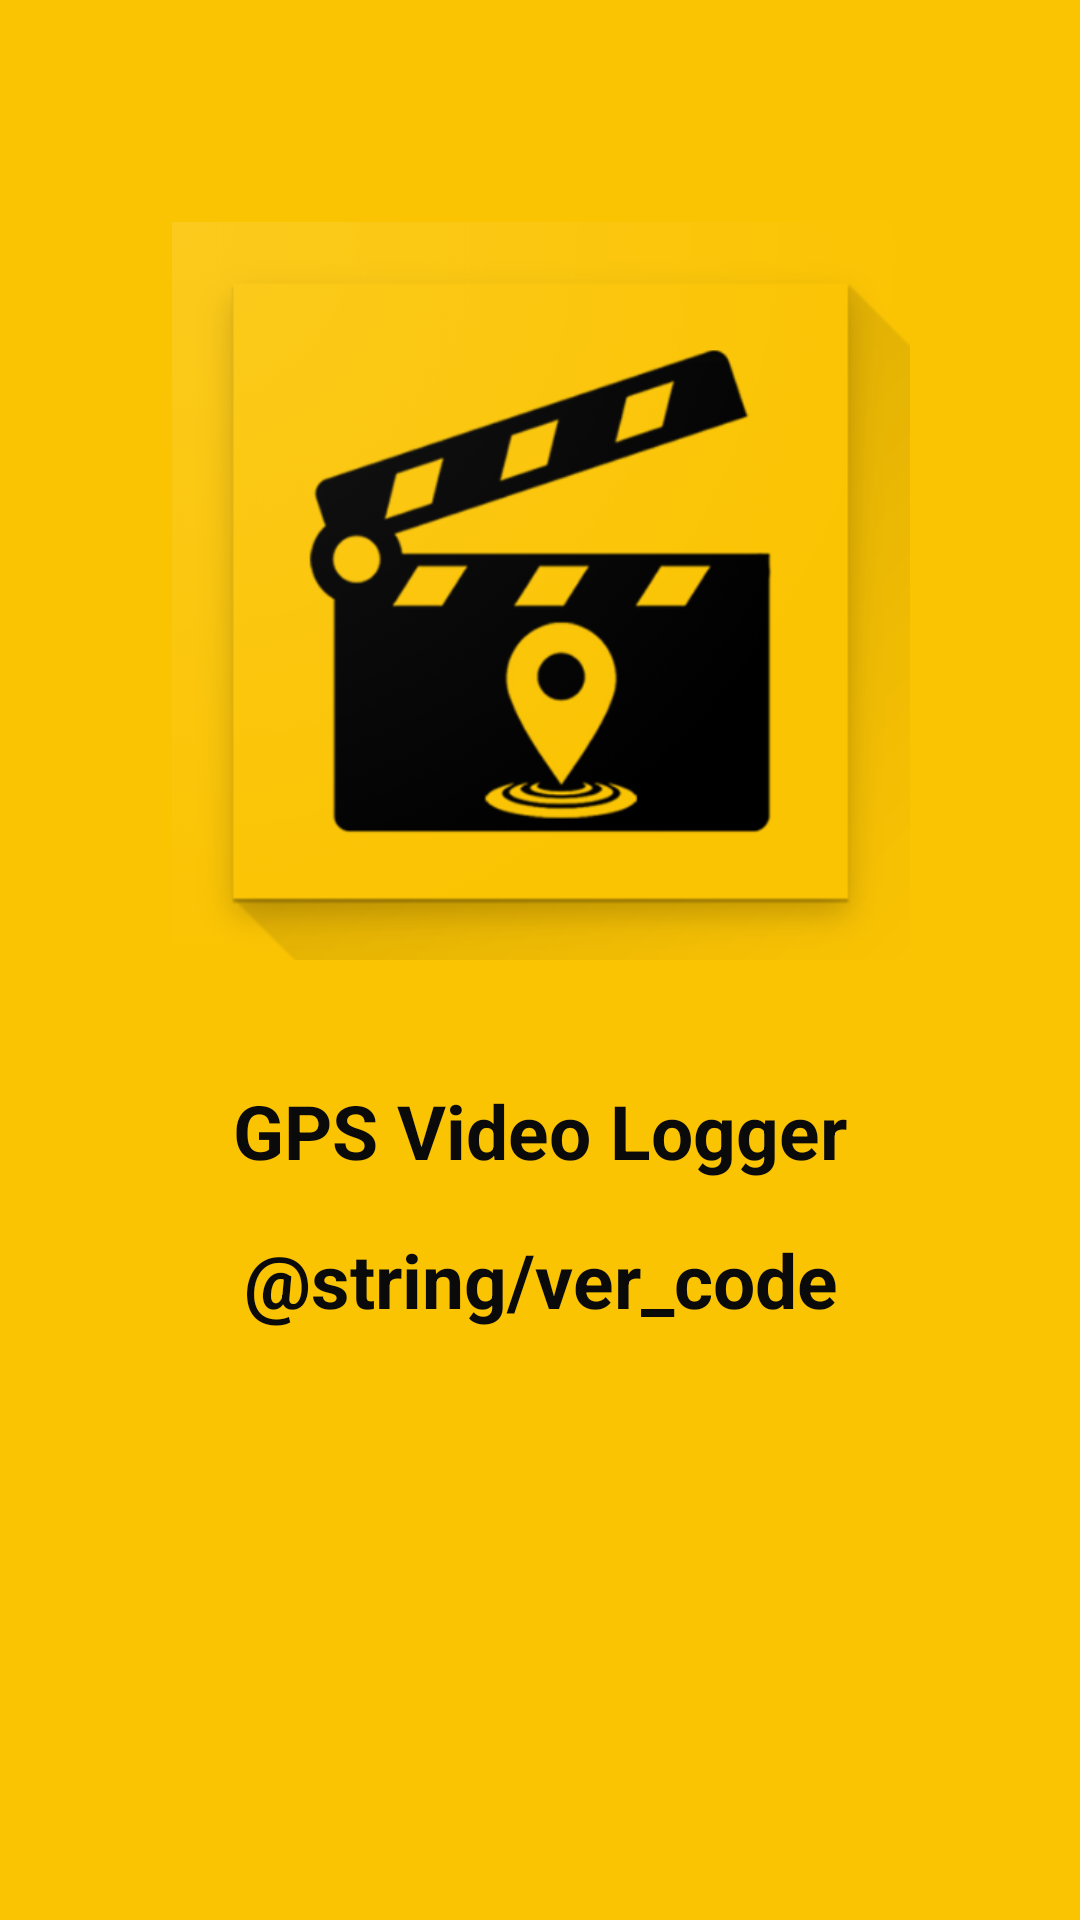

Android layout source for this screen:
<!-- AndroidManifest.xml: application theme AppTheme -->
<!-- res/layout/activity_launcher.xml -->
<?xml version="1.0" encoding="utf-8"?>
<androidx.constraintlayout.widget.ConstraintLayout xmlns:android="http://schemas.android.com/apk/res/android"
    xmlns:app="http://schemas.android.com/apk/res-auto"
    xmlns:tools="http://schemas.android.com/tools"
    android:layout_width="match_parent"
    android:layout_height="match_parent"
    tools:context="app.gps_video_logger.LauncherActivity"
    android:background="@color/colorText">

    <ImageView
        android:id="@+id/imageView"
        android:layout_width="257dp"
        android:layout_height="246dp"
        android:contentDescription="Logo"
        app:layout_constraintBottom_toTopOf="@+id/guideline3"
        app:layout_constraintEnd_toEndOf="parent"
        app:layout_constraintStart_toStartOf="parent"
        app:srcCompat="@drawable/app_logo" />

    <androidx.constraintlayout.widget.Guideline
        android:id="@+id/guideline3"
        android:layout_width="wrap_content"
        android:layout_height="wrap_content"
        android:orientation="horizontal"
        app:layout_constraintGuide_percent="0.5" />

    <androidx.constraintlayout.widget.Guideline
        android:id="@+id/guideline4"
        android:layout_width="wrap_content"
        android:layout_height="wrap_content"
        android:orientation="horizontal"
        app:layout_constraintGuide_percent="0.55" />

    <TextView
        android:id="@+id/app_title"
        android:layout_width="wrap_content"
        android:layout_height="wrap_content"
        android:ems="10"
        android:gravity="center_horizontal"
        android:inputType="textPersonName"
        android:padding="8sp"
        android:text="@string/app_name"
        android:textColor="@color/colorBackground"
        android:textSize="25sp"
        android:textStyle="bold"
        app:layout_constraintBottom_toTopOf="@+id/app_ver"
        app:layout_constraintEnd_toEndOf="parent"
        app:layout_constraintStart_toStartOf="parent"
        app:layout_constraintTop_toBottomOf="@id/guideline4" />

    <TextView
        android:id="@+id/app_ver"
        android:layout_width="wrap_content"
        android:layout_height="wrap_content"
        android:ems="10"
        android:gravity="center_horizontal"
        android:inputType="textPersonName"
        android:padding="8sp"
        android:text="@string/ver_code"
        android:textColor="@color/colorBackground"
        android:textSize="25sp"
        android:textStyle="bold"
        app:layout_constraintEnd_toEndOf="parent"
        app:layout_constraintStart_toStartOf="parent"
        app:layout_constraintTop_toBottomOf="@id/app_title" />

    <TextView
        android:id="@+id/permission_text"
        android:layout_width="wrap_content"
        android:layout_height="wrap_content"
        android:gravity="center_horizontal|center_vertical"
        android:paddingLeft="10sp"
        android:paddingRight="10sp"
        android:textSize="15sp"
        app:layout_constraintBottom_toBottomOf="parent"
        app:layout_constraintEnd_toEndOf="parent"
        app:layout_constraintStart_toStartOf="parent"
        app:layout_constraintTop_toBottomOf="@+id/app_ver" />
</androidx.constraintlayout.widget.ConstraintLayout>
<!-- resources referenced by this layout -->
<resources>
  <color name="colorBackground">#0A0A0A</color>
  <color name="colorText">#FBC403</color>
  <!-- drawable app_logo: png bitmap (drawable, 85391 bytes) -->
  <string name="app_name">GPS Video Logger</string>
  <style name="AppTheme" parent="Theme.AppCompat.Light.NoActionBar">
          
          <item name="colorPrimary">@color/colorPrimary</item>
          <item name="colorPrimaryDark">@color/colorPrimaryDark</item>
          <item name="colorAccent">@color/colorAccent</item>
      </style>
  <color name="colorPrimary">#008577</color>
  <color name="colorPrimaryDark">#00574B</color>
  <color name="colorAccent">#D81B60</color>
</resources>
